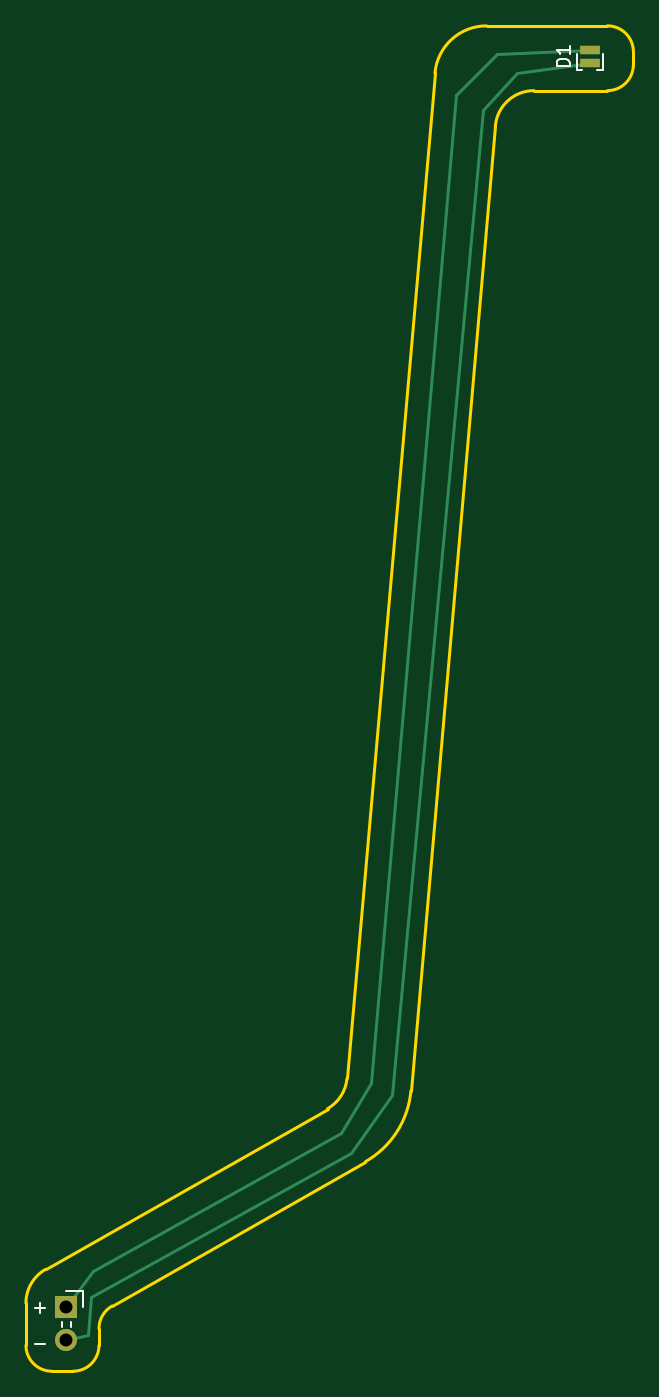
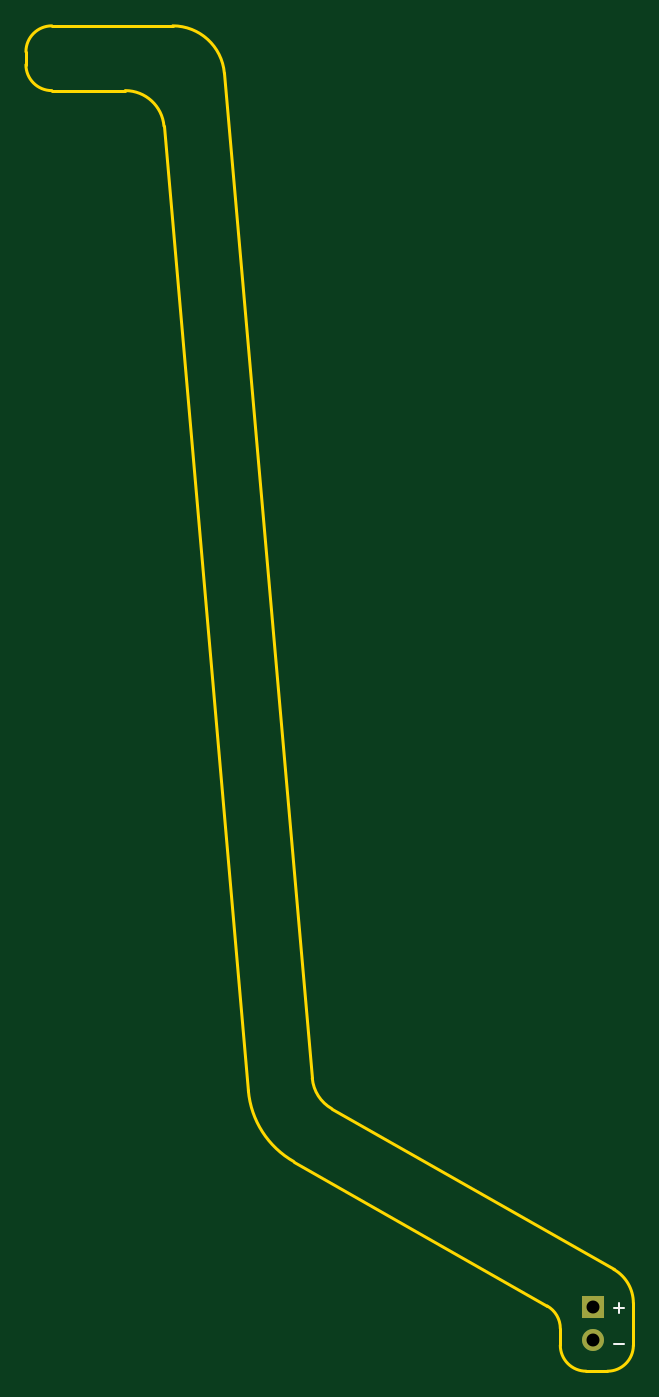
Circuit board: 10 layer files. Board 46.9 x 103.9 mm.
- bottom_copper: DecimalPlace-B_Cu.gbl (727 bytes)
- bottom_mask: DecimalPlace-B_Mask.gbs (603 bytes)
- paste: DecimalPlace-B_Paste.gbp (463 bytes)
- bottom_silk: DecimalPlace-B_Silkscreen.gbo (644 bytes)
- outline: DecimalPlace-Edge_Cuts.gm1 (1805 bytes)
- top_copper: DecimalPlace-F_Cu.gtl (1659 bytes)
- top_mask: DecimalPlace-F_Mask.gts (703 bytes)
- paste: DecimalPlace-F_Paste.gtp (563 bytes)
- top_silk: DecimalPlace-F_Silkscreen.gto (1615 bytes)
- drill: DecimalPlace.drl (65 bytes)

=== bottom_copper: DecimalPlace-B_Cu.gbl ===
%TF.GenerationSoftware,KiCad,Pcbnew,(6.0.4-0)*%
%TF.CreationDate,2022-03-28T19:53:30+01:00*%
%TF.ProjectId,DecimalPlace,44656369-6d61-46c5-906c-6163652e6b69,rev?*%
%TF.SameCoordinates,Original*%
%TF.FileFunction,Copper,L2,Bot*%
%TF.FilePolarity,Positive*%
%FSLAX46Y46*%
G04 Gerber Fmt 4.6, Leading zero omitted, Abs format (unit mm)*
G04 Created by KiCad (PCBNEW (6.0.4-0)) date 2022-03-28 19:53:30*
%MOMM*%
%LPD*%
G01*
G04 APERTURE LIST*
%TA.AperFunction,ComponentPad*%
%ADD10R,1.700000X1.700000*%
%TD*%
%TA.AperFunction,ComponentPad*%
%ADD11O,1.700000X1.700000*%
%TD*%
G04 APERTURE END LIST*
D10*
%TO.P,J1,1,Pin_1*%
%TO.N,/+*%
X159893000Y-148336000D03*
D11*
%TO.P,J1,2,Pin_2*%
%TO.N,/-*%
X159893000Y-150876000D03*
%TD*%
M02*

=== bottom_mask: DecimalPlace-B_Mask.gbs ===
%TF.GenerationSoftware,KiCad,Pcbnew,(6.0.4-0)*%
%TF.CreationDate,2022-03-28T19:53:30+01:00*%
%TF.ProjectId,DecimalPlace,44656369-6d61-46c5-906c-6163652e6b69,rev?*%
%TF.SameCoordinates,Original*%
%TF.FileFunction,Soldermask,Bot*%
%TF.FilePolarity,Negative*%
%FSLAX46Y46*%
G04 Gerber Fmt 4.6, Leading zero omitted, Abs format (unit mm)*
G04 Created by KiCad (PCBNEW (6.0.4-0)) date 2022-03-28 19:53:30*
%MOMM*%
%LPD*%
G01*
G04 APERTURE LIST*
%ADD10R,1.700000X1.700000*%
%ADD11O,1.700000X1.700000*%
G04 APERTURE END LIST*
D10*
%TO.C,J1*%
X159893000Y-148336000D03*
D11*
X159893000Y-150876000D03*
%TD*%
M02*

=== paste: DecimalPlace-B_Paste.gbp ===
%TF.GenerationSoftware,KiCad,Pcbnew,(6.0.4-0)*%
%TF.CreationDate,2022-03-28T19:53:30+01:00*%
%TF.ProjectId,DecimalPlace,44656369-6d61-46c5-906c-6163652e6b69,rev?*%
%TF.SameCoordinates,Original*%
%TF.FileFunction,Paste,Bot*%
%TF.FilePolarity,Positive*%
%FSLAX46Y46*%
G04 Gerber Fmt 4.6, Leading zero omitted, Abs format (unit mm)*
G04 Created by KiCad (PCBNEW (6.0.4-0)) date 2022-03-28 19:53:30*
%MOMM*%
%LPD*%
G01*
G04 APERTURE LIST*
G04 APERTURE END LIST*
M02*

=== bottom_silk: DecimalPlace-B_Silkscreen.gbo ===
%TF.GenerationSoftware,KiCad,Pcbnew,(6.0.4-0)*%
%TF.CreationDate,2022-03-28T19:53:30+01:00*%
%TF.ProjectId,DecimalPlace,44656369-6d61-46c5-906c-6163652e6b69,rev?*%
%TF.SameCoordinates,Original*%
%TF.FileFunction,Legend,Bot*%
%TF.FilePolarity,Positive*%
%FSLAX46Y46*%
G04 Gerber Fmt 4.6, Leading zero omitted, Abs format (unit mm)*
G04 Created by KiCad (PCBNEW (6.0.4-0)) date 2022-03-28 19:53:30*
%MOMM*%
%LPD*%
G01*
G04 APERTURE LIST*
%ADD10C,0.150000*%
G04 APERTURE END LIST*
D10*
X158241952Y-148407428D02*
X157480047Y-148407428D01*
X157861000Y-148788380D02*
X157861000Y-148026476D01*
X158241952Y-151201428D02*
X157480047Y-151201428D01*
M02*

=== outline: DecimalPlace-Edge_Cuts.gm1 ===
%TF.GenerationSoftware,KiCad,Pcbnew,(6.0.4-0)*%
%TF.CreationDate,2022-03-28T19:53:30+01:00*%
%TF.ProjectId,DecimalPlace,44656369-6d61-46c5-906c-6163652e6b69,rev?*%
%TF.SameCoordinates,Original*%
%TF.FileFunction,Profile,NP*%
%FSLAX46Y46*%
G04 Gerber Fmt 4.6, Leading zero omitted, Abs format (unit mm)*
G04 Created by KiCad (PCBNEW (6.0.4-0)) date 2022-03-28 19:53:30*
%MOMM*%
%LPD*%
G01*
G04 APERTURE LIST*
%TA.AperFunction,Profile*%
%ADD10C,0.200000*%
%TD*%
G04 APERTURE END LIST*
D10*
X201661230Y-54412630D02*
G75*
G03*
X203661230Y-52412554I-30J2000030D01*
G01*
X156764754Y-151279446D02*
G75*
G03*
X158764771Y-153279446I2000046J46D01*
G01*
X158279619Y-145416335D02*
X180048885Y-133012916D01*
X182979612Y-137097762D02*
G75*
G03*
X186487605Y-131625773I-3465412J6082062D01*
G01*
X160404771Y-153279471D02*
G75*
G03*
X162404771Y-151279446I29J1999971D01*
G01*
X158279618Y-145416333D02*
G75*
G03*
X156764771Y-148022927I1485282J-2606667D01*
G01*
X180048885Y-133012915D02*
G75*
G03*
X181552318Y-130667791I-1485185J2606615D01*
G01*
X182979595Y-137097732D02*
X163414670Y-148245190D01*
X181552318Y-130667791D02*
X188341776Y-53063931D01*
X201661230Y-54412554D02*
X195991879Y-54412554D01*
X162404771Y-149982918D02*
X162404771Y-151279446D01*
X163414655Y-148245163D02*
G75*
G03*
X162404771Y-149982918I990145J-1737737D01*
G01*
X156764771Y-151279446D02*
X156764771Y-148022927D01*
X193003295Y-57151087D02*
X186487605Y-131625773D01*
X195991879Y-54412575D02*
G75*
G03*
X193003295Y-57151087I21J-3000025D01*
G01*
X192326555Y-49412551D02*
G75*
G03*
X188341776Y-53063931I45J-4000049D01*
G01*
X160404771Y-153279446D02*
X158764771Y-153279446D01*
X203661230Y-51412554D02*
X203661230Y-52412554D01*
X203661246Y-51412554D02*
G75*
G03*
X201661230Y-49412554I-2000046J-46D01*
G01*
X192326555Y-49412554D02*
X201661230Y-49412554D01*
M02*

=== top_copper: DecimalPlace-F_Cu.gtl ===
%TF.GenerationSoftware,KiCad,Pcbnew,(6.0.4-0)*%
%TF.CreationDate,2022-03-28T19:53:30+01:00*%
%TF.ProjectId,DecimalPlace,44656369-6d61-46c5-906c-6163652e6b69,rev?*%
%TF.SameCoordinates,Original*%
%TF.FileFunction,Copper,L1,Top*%
%TF.FilePolarity,Positive*%
%FSLAX46Y46*%
G04 Gerber Fmt 4.6, Leading zero omitted, Abs format (unit mm)*
G04 Created by KiCad (PCBNEW (6.0.4-0)) date 2022-03-28 19:53:30*
%MOMM*%
%LPD*%
G01*
G04 APERTURE LIST*
%TA.AperFunction,ComponentPad*%
%ADD10R,1.700000X1.700000*%
%TD*%
%TA.AperFunction,ComponentPad*%
%ADD11O,1.700000X1.700000*%
%TD*%
%TA.AperFunction,SMDPad,CuDef*%
%ADD12R,1.600000X0.650000*%
%TD*%
%TA.AperFunction,Conductor*%
%ADD13C,0.200000*%
%TD*%
G04 APERTURE END LIST*
D10*
%TO.P,J1,1,Pin_1*%
%TO.N,/+*%
X159893000Y-148336000D03*
D11*
%TO.P,J1,2,Pin_2*%
%TO.N,/-*%
X159893000Y-150876000D03*
%TD*%
D12*
%TO.P,D1,1,K*%
%TO.N,/-*%
X200279000Y-52258000D03*
%TO.P,D1,2,A*%
%TO.N,/+*%
X200279000Y-51308000D03*
%TD*%
D13*
%TO.N,/+*%
X189992000Y-54737000D02*
X193167000Y-51562000D01*
X159893000Y-148336000D02*
X161925000Y-145542000D01*
X181102000Y-134874000D02*
X183388000Y-131064000D01*
X161925000Y-145542000D02*
X181102000Y-134874000D01*
X183388000Y-131064000D02*
X189992000Y-54737000D01*
X193167000Y-51562000D02*
X200279000Y-51308000D01*
%TO.N,/-*%
X185039000Y-131953000D02*
X181864000Y-136398000D01*
X161798000Y-147574000D02*
X161544000Y-150495000D01*
X181864000Y-136398000D02*
X161798000Y-147574000D01*
X194691000Y-53086000D02*
X192024000Y-55880000D01*
X200279000Y-52258000D02*
X194691000Y-53086000D01*
X192024000Y-55880000D02*
X185039000Y-131953000D01*
X161544000Y-150495000D02*
X159893000Y-150876000D01*
%TD*%
M02*

=== top_mask: DecimalPlace-F_Mask.gts ===
%TF.GenerationSoftware,KiCad,Pcbnew,(6.0.4-0)*%
%TF.CreationDate,2022-03-28T19:53:30+01:00*%
%TF.ProjectId,DecimalPlace,44656369-6d61-46c5-906c-6163652e6b69,rev?*%
%TF.SameCoordinates,Original*%
%TF.FileFunction,Soldermask,Top*%
%TF.FilePolarity,Negative*%
%FSLAX46Y46*%
G04 Gerber Fmt 4.6, Leading zero omitted, Abs format (unit mm)*
G04 Created by KiCad (PCBNEW (6.0.4-0)) date 2022-03-28 19:53:30*
%MOMM*%
%LPD*%
G01*
G04 APERTURE LIST*
%ADD10R,1.700000X1.700000*%
%ADD11O,1.700000X1.700000*%
%ADD12R,1.600000X0.650000*%
G04 APERTURE END LIST*
D10*
%TO.C,J1*%
X159893000Y-148336000D03*
D11*
X159893000Y-150876000D03*
%TD*%
D12*
%TO.C,D1*%
X200279000Y-52258000D03*
X200279000Y-51308000D03*
%TD*%
M02*

=== paste: DecimalPlace-F_Paste.gtp ===
%TF.GenerationSoftware,KiCad,Pcbnew,(6.0.4-0)*%
%TF.CreationDate,2022-03-28T19:53:30+01:00*%
%TF.ProjectId,DecimalPlace,44656369-6d61-46c5-906c-6163652e6b69,rev?*%
%TF.SameCoordinates,Original*%
%TF.FileFunction,Paste,Top*%
%TF.FilePolarity,Positive*%
%FSLAX46Y46*%
G04 Gerber Fmt 4.6, Leading zero omitted, Abs format (unit mm)*
G04 Created by KiCad (PCBNEW (6.0.4-0)) date 2022-03-28 19:53:30*
%MOMM*%
%LPD*%
G01*
G04 APERTURE LIST*
%ADD10R,1.600000X0.650000*%
G04 APERTURE END LIST*
D10*
%TO.C,D1*%
X200279000Y-52258000D03*
X200279000Y-51308000D03*
%TD*%
M02*

=== top_silk: DecimalPlace-F_Silkscreen.gto ===
%TF.GenerationSoftware,KiCad,Pcbnew,(6.0.4-0)*%
%TF.CreationDate,2022-03-28T19:53:30+01:00*%
%TF.ProjectId,DecimalPlace,44656369-6d61-46c5-906c-6163652e6b69,rev?*%
%TF.SameCoordinates,Original*%
%TF.FileFunction,Legend,Top*%
%TF.FilePolarity,Positive*%
%FSLAX46Y46*%
G04 Gerber Fmt 4.6, Leading zero omitted, Abs format (unit mm)*
G04 Created by KiCad (PCBNEW (6.0.4-0)) date 2022-03-28 19:53:30*
%MOMM*%
%LPD*%
G01*
G04 APERTURE LIST*
%ADD10C,0.150000*%
%ADD11C,0.120000*%
G04 APERTURE END LIST*
D10*
X157480047Y-151201428D02*
X158241952Y-151201428D01*
X157480047Y-148407428D02*
X158241952Y-148407428D01*
X157861000Y-148788380D02*
X157861000Y-148026476D01*
%TO.C,D1*%
X198731380Y-52521095D02*
X197731380Y-52521095D01*
X197731380Y-52283000D01*
X197779000Y-52140142D01*
X197874238Y-52044904D01*
X197969476Y-51997285D01*
X198159952Y-51949666D01*
X198302809Y-51949666D01*
X198493285Y-51997285D01*
X198588523Y-52044904D01*
X198683761Y-52140142D01*
X198731380Y-52283000D01*
X198731380Y-52521095D01*
X198731380Y-50997285D02*
X198731380Y-51568714D01*
X198731380Y-51283000D02*
X197731380Y-51283000D01*
X197874238Y-51378238D01*
X197969476Y-51473476D01*
X198017095Y-51568714D01*
D11*
%TO.C,J1*%
X160273000Y-149446000D02*
X160273000Y-149833071D01*
X159513000Y-149446000D02*
X159513000Y-149833071D01*
X161163000Y-147066000D02*
X161163000Y-148336000D01*
X159893000Y-147066000D02*
X161163000Y-147066000D01*
%TO.C,D1*%
X199279000Y-51583000D02*
X199279000Y-52783000D01*
X201279000Y-51583000D02*
X201279000Y-52783000D01*
X201279000Y-52783000D02*
X200879000Y-52783000D01*
X199279000Y-52783000D02*
X199679000Y-52783000D01*
%TD*%
M02*

=== drill: DecimalPlace.drl ===
M48
INCH
T1C0.0394
%
G90
G05
T1
X6.295Y-5.84
X6.295Y-5.94
T0
M30
